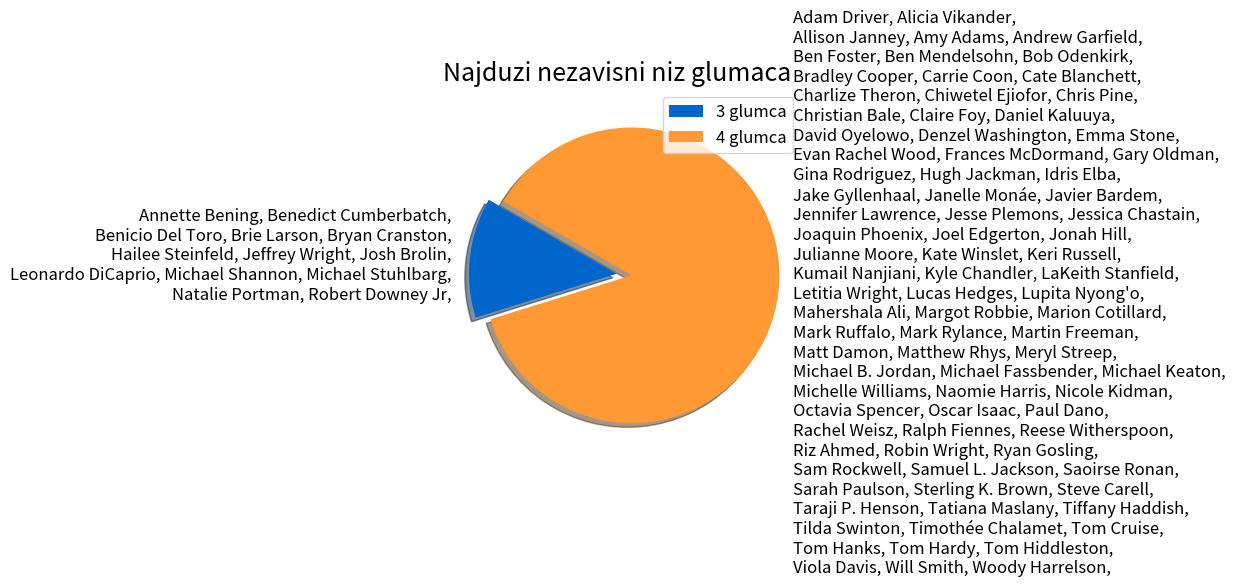

Write the Python code that produced this figure.
from matplotlib import pyplot as plt
import matplotlib as mpl

plt.figure('Najduzi nezavisni niz')

group_3 = ['Annette Bening', 'Benedict Cumberbatch', 'Benicio Del Toro', 'Brie Larson', 'Bryan Cranston', 'Hailee Steinfeld', 'Jeffrey Wright', 'Josh Brolin', 'Leonardo DiCaprio', 'Michael Shannon', 'Michael Stuhlbarg', 'Natalie Portman', 'Robert Downey Jr']
group_4 = ['Adam Driver', 'Alicia Vikander', 'Allison Janney', 'Amy Adams', 'Andrew Garfield', 'Ben Foster', 'Ben Mendelsohn', 'Bob Odenkirk', 'Bradley Cooper', 'Carrie Coon', 'Cate Blanchett', 'Charlize Theron', 'Chiwetel Ejiofor', 'Chris Pine', 'Christian Bale', 'Claire Foy', 'Daniel Kaluuya', 'David Oyelowo', 'Denzel Washington', 'Emma Stone', 'Evan Rachel Wood', 'Frances McDormand', 'Gary Oldman', 'Gina Rodriguez', 'Hugh Jackman', 'Idris Elba', 'Jake Gyllenhaal', 'Janelle Monáe', 'Javier Bardem', 'Jennifer Lawrence', 'Jesse Plemons', 'Jessica Chastain', 'Joaquin Phoenix', 'Joel Edgerton', 'Jonah Hill', 'Julianne Moore', 'Kate Winslet', 'Keri Russell', 'Kumail Nanjiani', 'Kyle Chandler', 'LaKeith Stanfield', 'Letitia Wright', 'Lucas Hedges', "Lupita Nyong'o", 'Mahershala Ali', 'Margot Robbie', 'Marion Cotillard', 'Mark Ruffalo', 'Mark Rylance', 'Martin Freeman', 'Matt Damon', 'Matthew Rhys', 'Meryl Streep', 'Michael B. Jordan', 'Michael Fassbender', 'Michael Keaton', 'Michelle Williams', 'Naomie Harris', 'Nicole Kidman', 'Octavia Spencer', 'Oscar Isaac', 'Paul Dano', 'Rachel Weisz', 'Ralph Fiennes', 'Reese Witherspoon', 'Riz Ahmed', 'Robin Wright', 'Ryan Gosling', 'Sam Rockwell', 'Samuel L. Jackson', 'Saoirse Ronan', 'Sarah Paulson', 'Sterling K. Brown', 'Steve Carell', 'Taraji P. Henson', 'Tatiana Maslany', 'Tiffany Haddish', 'Tilda Swinton', 'Timothée Chalamet', 'Tom Cruise', 'Tom Hanks', 'Tom Hardy', 'Tom Hiddleston', 'Viola Davis', 'Will Smith', 'Woody Harrelson']

len_3 = len(group_3)
len_4 = len(group_4)

print(len_3, len_4)

groups = [group_3, group_4]
labels = []
for group in groups:
    string = ''
    for i, name in enumerate(group):
        if (i+1)%3 == 0:
            string+='\n'
        string += name + ', ' 
    labels.append(string)

ratios = [len_3, len_4]
print(ratios)

#labels = 'Annette Bening , Benedict Cumberbatch, Benicio Del Toro, \nBrie Larson, Bryan Cranston, Hailee Steinfeld, \nJeffrey Wright, Josh Brolin, Leonardo DiCaprio,\n Michael Shannon, Michael Stuhlbarg, Natalie Portman, \nRobert Downey Jr', group_4 = ['Adam Driver', 'Alicia Vikander', 'Allison Janney', 'Amy Adams', 'Andrew Garfield', 'Ben Foster', 'Ben Mendelsohn', 'Bob Odenkirk', 'Bradley Cooper', 'Carrie Coon', 'Cate Blanchett', 'Charlize Theron', 'Chiwetel Ejiofor', 'Chris Pine', 'Christian Bale', 'Claire Foy', 'Daniel Kaluuya', 'David Oyelowo', 'Denzel Washington', 'Emma Stone', 'Evan Rachel Wood', 'Frances McDormand', 'Gary Oldman', 'Gina Rodriguez', 'Hugh Jackman', 'Idris Elba', 'Jake Gyllenhaal', 'Janelle Monáe', 'Javier Bardem', 'Jennifer Lawrence', 'Jesse Plemons', 'Jessica Chastain', 'Joaquin Phoenix', 'Joel Edgerton', 'Jonah Hill', 'Julianne Moore', 'Kate Winslet', 'Keri Russell', 'Kumail Nanjiani', 'Kyle Chandler', 'LaKeith Stanfield', 'Letitia Wright', 'Lucas Hedges', "Lupita Nyong'o", 'Mahershala Ali', 'Margot Robbie', 'Marion Cotillard', 'Mark Ruffalo', 'Mark Rylance', 'Martin Freeman', 'Matt Damon', 'Matthew Rhys', 'Meryl Streep', 'Michael B. Jordan', 'Michael Fassbender', 'Michael Keaton', 'Michelle Williams', 'Naomie Harris', 'Nicole Kidman', 'Octavia Spencer', Oscar Isaac, Paul Dano, Rachel Weisz, Ralph Fiennes, Reese Witherspoon, Riz Ahmed, Robin Wright, Ryan Gosling, Sam Rockwell, Samuel L. Jackson, Saoirse Ronan, Sarah Paulson, Sterling K. Brown, Steve Carell, Taraji P. Henson, Tatiana Maslany, Tiffany Haddish, Tilda Swinton, Timothée Chalamet, Tom Cruise, Tom Hanks, Tom Hardy, Tom Hiddleston, Viola Davis, Will Smith, Woody Harrelson'



explode = (0, 0.1)
colors = ['#0066cc', '#ff9933']

plt.rcParams.update({'font.size': 12})

plt.title('Najduzi nezavisni niz glumaca', size = 18)

plt.pie(ratios, colors = colors, labels = labels, shadow = True, startangle=150, explode=explode)
plt.legend(['3 glumca','4 glumca'], loc="upper right",)



plt.show()

